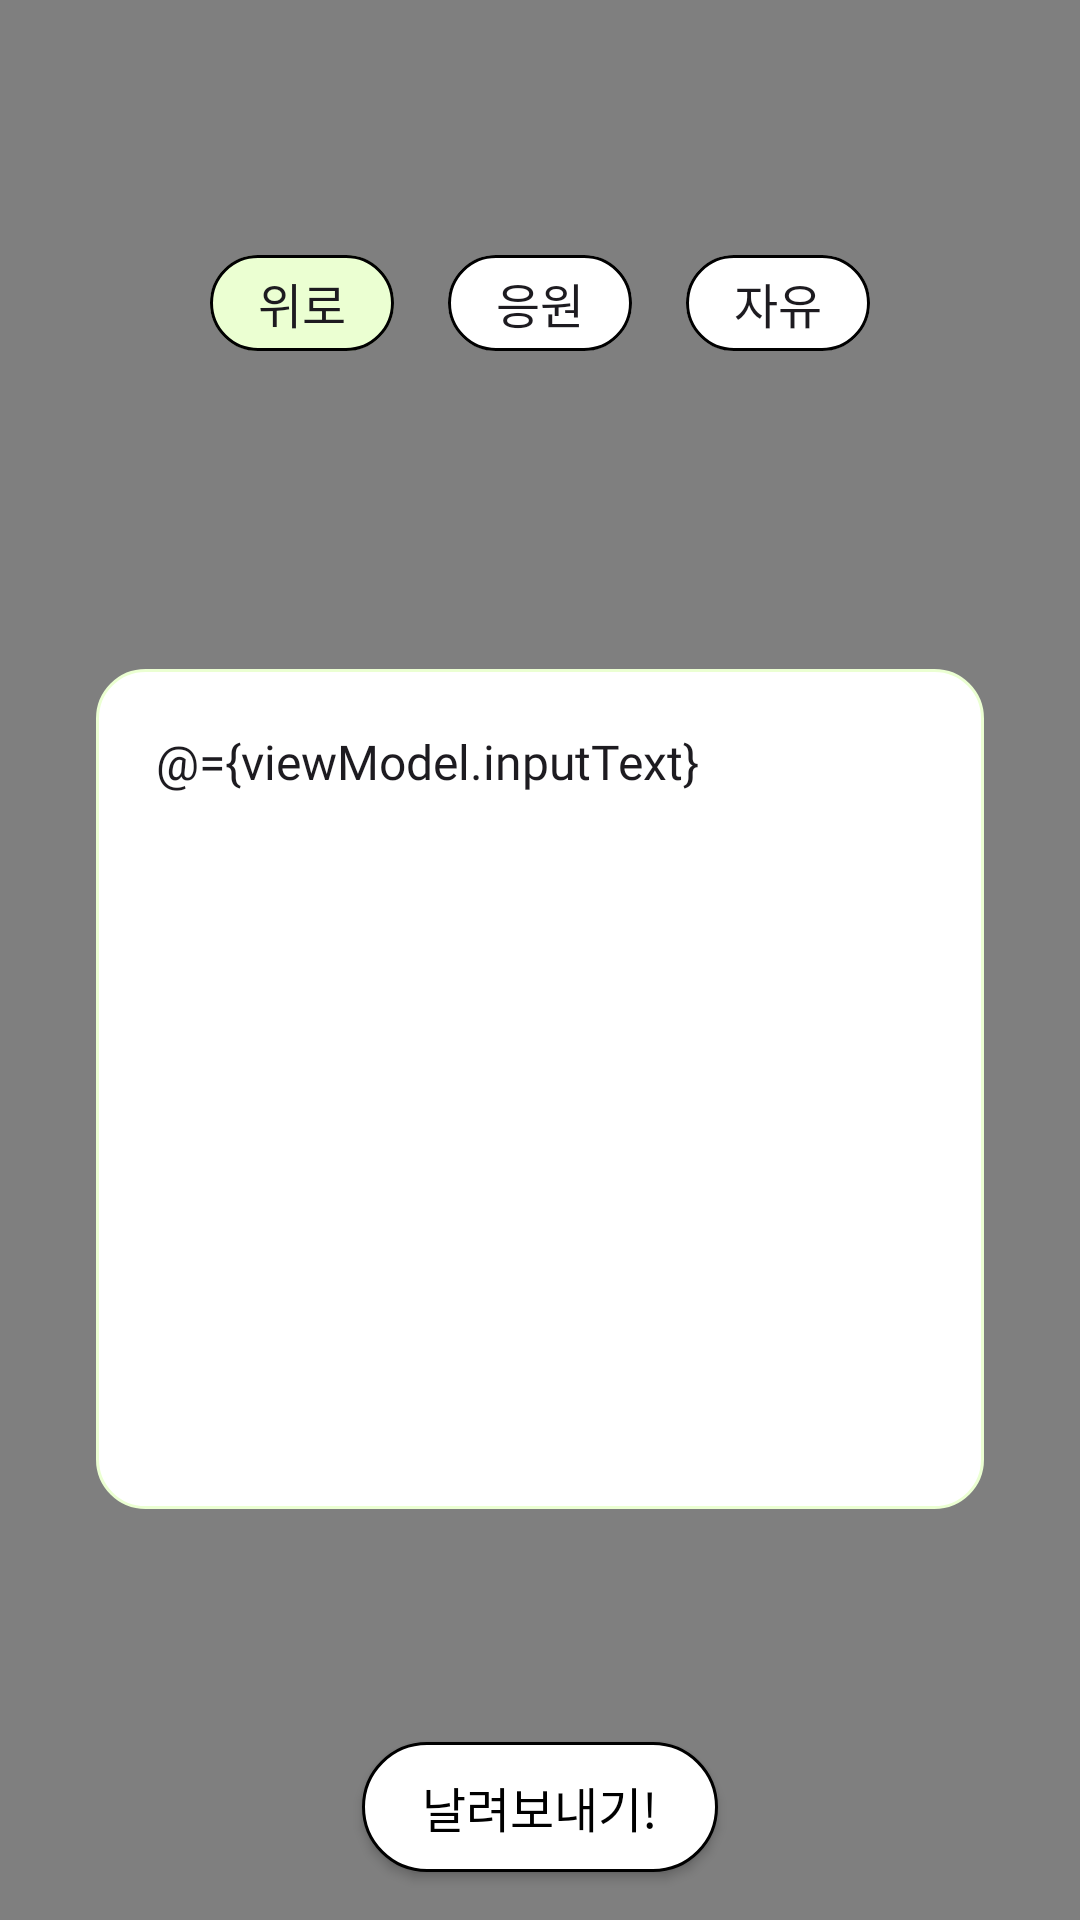

This screen was rendered from an Android layout file. Write that file and the resources it references.
<!-- AndroidManifest.xml: application theme Theme.Frientree -->
<!-- res/layout/fragment_leaf_send.xml -->
<?xml version="1.0" encoding="utf-8"?>
<layout xmlns:android="http://schemas.android.com/apk/res/android"
    xmlns:app="http://schemas.android.com/apk/res-auto"
    xmlns:tools="http://schemas.android.com/tools">

    <data>

        <variable
            name="viewModel"
            type="com.d101.presentation.main.viewmodel.LeafSendViewModel" />

    </data>

    <FrameLayout
        android:id="@+id/leaf_layout"
        android:layout_width="360dp"
        android:layout_height="wrap_content"
        android:background="@color/white"
        tools:context=".main.fragments.dialogs.LeafMessageToSendFragment">

        <com.airbnb.lottie.LottieAnimationView
            android:layout_width="match_parent"
            android:layout_height="match_parent"
            app:lottie_autoPlay="true"
            app:lottie_loop="true"
            app:lottie_rawRes="@raw/lottie_falling_leaf" />

        <androidx.constraintlayout.widget.ConstraintLayout
            android:layout_width="match_parent"
            android:layout_height="match_parent">

            <TextView
                android:id="@+id/leaf_title_text_view"
                style="@style/Base.FTR.TextView.DialogMain"
                android:layout_width="0dp"
                android:layout_height="wrap_content"
                android:layout_marginHorizontal="40dp"
                android:layout_marginTop="30dp"
                android:gravity="center"
                android:text="@{viewModel.uiState.leafSendTitle}"
                app:layout_constraintEnd_toEndOf="parent"
                app:layout_constraintStart_toStartOf="parent"
                app:layout_constraintTop_toTopOf="parent"
                tools:text="제목" />

            <com.google.android.material.chip.ChipGroup
                android:id="@+id/leaf_category_chip_group"
                android:layout_width="wrap_content"
                android:layout_height="wrap_content"
                android:layout_marginTop="20dp"
                app:layout_constraintEnd_toEndOf="parent"
                app:layout_constraintStart_toStartOf="parent"
                app:layout_constraintTop_toBottomOf="@id/leaf_title_text_view"
                app:singleSelection="true">

                <com.google.android.material.chip.Chip
                    android:id="@+id/leaf_category_consolation_chip"
                    style="@style/Base.FTR.Chip.Leaf"
                    android:checked="true"
                    android:text="@string/leaf_category_consolation"
                    app:chipIcon="@drawable/img_leaf_category_chip" />

                <com.google.android.material.chip.Chip
                    android:id="@+id/leaf_category_cheering_chip"
                    style="@style/Base.FTR.Chip.Leaf"
                    android:layout_marginHorizontal="10dp"
                    android:text="@string/leaf_category_cheering" />

                <com.google.android.material.chip.Chip
                    android:id="@+id/leaf_category_free_chip"
                    style="@style/Base.FTR.Chip.Leaf"
                    android:text="@string/leaf_category_free" />
            </com.google.android.material.chip.ChipGroup>

            <TextView
                android:id="@+id/already_send_text_view"
                style="@style/Base.FTR.TextView"
                android:layout_width="match_parent"
                android:layout_height="wrap_content"
                android:layout_marginHorizontal="24dp"
                android:layout_marginVertical="28dp"
                android:gravity="center"
                android:text="@string/leaf_already_send"
                android:visibility="gone"
                app:layout_constraintBottom_toBottomOf="parent"
                app:layout_constraintTop_toBottomOf="@id/leaf_title_text_view" />


            <LinearLayout
                android:id="@+id/leaf_text_layout"
                android:layout_width="0dp"
                android:layout_height="280dp"
                android:layout_marginHorizontal="32dp"
                android:layout_marginTop="32dp"
                android:layout_marginBottom="12dp"
                android:background="@drawable/bg_edit_text"
                app:layout_constraintBottom_toTopOf="@id/leaf_send_button"
                app:layout_constraintEnd_toEndOf="parent"
                app:layout_constraintStart_toStartOf="parent"
                app:layout_constraintTop_toBottomOf="@id/leaf_category_chip_group">

                <EditText
                    android:id="@+id/leaf_text_view"
                    style="@style/Base.FTR.EditText.Transparent"
                    android:layout_width="match_parent"
                    android:layout_height="match_parent"
                    android:layout_margin="20dp"
                    android:autofillHints="name"
                    android:gravity="top"
                    android:hint="@string/input_by_text_hint"
                    android:inputType="textMultiLine"
                    android:maxLength="200"
                    android:scrollbars="vertical"
                    android:text="@={viewModel.inputText}"
                    android:textColorHighlight="@color/main_green"
                    android:textCursorDrawable="@drawable/bg_text_cursor" />
            </LinearLayout>

            <androidx.appcompat.widget.AppCompatButton
                android:id="@+id/leaf_send_button"
                style="@style/Base.FTR.Button.DialogButton"
                android:layout_width="wrap_content"
                android:layout_height="wrap_content"
                android:layout_marginBottom="16dp"
                android:text="@string/leaf_send_text"
                app:layout_constraintBottom_toBottomOf="parent"
                app:layout_constraintEnd_toEndOf="parent"
                app:layout_constraintStart_toStartOf="parent" />

        </androidx.constraintlayout.widget.ConstraintLayout>
    </FrameLayout>
</layout>
<!-- resources referenced by this layout -->
<resources>
  <color name="main_green">#EBFFD2</color>
  <color name="white">#FFFFFFFF</color>
  <!-- drawable bg_edit_text (drawable) -->
  <?xml version="1.0" encoding="utf-8"?>
  <shape xmlns:android="http://schemas.android.com/apk/res/android">
  
      <solid android:color="@color/white"/>
      <corners android:radius="16dp"/>
      <stroke android:color="@color/main_green" android:width="1dp"/>
  </shape>
  <!-- drawable bg_text_cursor (drawable) -->
  <?xml version="1.0" encoding="utf-8"?>
  <shape xmlns:android="http://schemas.android.com/apk/res/android">
  <solid android:color="@color/darken_main_green"/>
      <size android:width="2dp"/>
  </shape>
  <string name="input_by_text_hint">텍스트를 입력해보세요!</string>
  <string name="leaf_already_send">이파리는 하루에 한 번 보낼 수 있어요!\n내일 다시 보내러 와주세요 :)</string>
  <string name="leaf_category_cheering">응원</string>
  <string name="leaf_category_consolation">위로</string>
  <string name="leaf_category_free">자유</string>
  <string name="leaf_send_text">날려보내기!</string>
  <style name="Base.FTR.Button.DialogButton" parent="@style/Base.FTR.Button.Confirm">
          <item name="android:background">@drawable/btn_white_with_stroke_36dp</item>
          <item name="android:textAppearance">@style/Base.FTR.Text</item>
          <item name="android:paddingHorizontal">20dp</item>
          <item name="android:paddingVertical">10dp</item>
      </style>
  <style name="Base.FTR.Chip.Leaf" parent="Base.FTR.Chip">
          <item name="chipBackgroundColor">@color/bg_leaf_chip_selector</item>
          <item name="chipCornerRadius">16dp</item>
          <item name="chipStrokeColor">@color/black</item>
          <item name="android:checkable">true</item>
      </style>
  <style name="Base.FTR.EditText.Transparent" parent="Widget.AppCompat.EditText">
          <item name="android:textAppearance">@style/Base.FTR.Text</item>
          <item name="android:background">@android:color/transparent</item>
      </style>
  <style name="Base.FTR.TextView" parent="@style/Widget.AppCompat.TextView">
          <item name="android:textAppearance">@style/Base.FTR.Text</item>
          <item name="android:layout_width">wrap_content</item>
          <item name="android:layout_height">wrap_content</item>
      </style>
  <style name="Base.FTR.TextView.DialogMain" parent="Base.FTR.TextView">
          <item name="android:textAppearance">@style/Base.FTR.Bold_20sp</item>
      </style>
  <color name="darken_main_green">#C6E47E</color>
  <!-- drawable btn_white_with_stroke_36dp (drawable) -->
  <?xml version="1.0" encoding="utf-8"?>
  <shape xmlns:android="http://schemas.android.com/apk/res/android">
      <solid android:color="@color/white"/>
  <stroke android:color="@color/black" android:width="1dp"/>
      <corners android:radius="36dp"/>
  </shape>
  <style name="Base.FTR.Text" parent="Base.FTR">
          <item name="android:fontFamily">@font/binggrae</item>
          <item name="android:textSize">16sp</item>
          <item name="android:textColor">@color/black</item>
      </style>
  <color name="black">#FF000000</color>
  <style name="Base.FTR.Bold_20sp" parent="Base.FTR">
          <item name="fontFamily">@font/binggrae_bold</item>
          <item name="android:textSize">20sp</item>
      </style>
  <style name="Base.FTR.Text.Small" parent="Base.FTR.Text">
          <item name="android:textSize">12sp</item>
      </style>
  <!-- drawable btn_small_confirm (drawable) -->
  <?xml version="1.0" encoding="utf-8"?>
  <selector xmlns:android="http://schemas.android.com/apk/res/android">
      <item android:drawable="@drawable/btn_small_confirm_enabled" android:state_enabled="true" />
      <item android:drawable="@drawable/btn_small_confirm_disabled" android:state_enabled="false" />
  </selector>
  <style name="Base.FTR" parent="Theme.Frientree" />
  <color name="gray">#777777</color>
  <color name="light_gray">#D7D7D7</color>
</resources>
